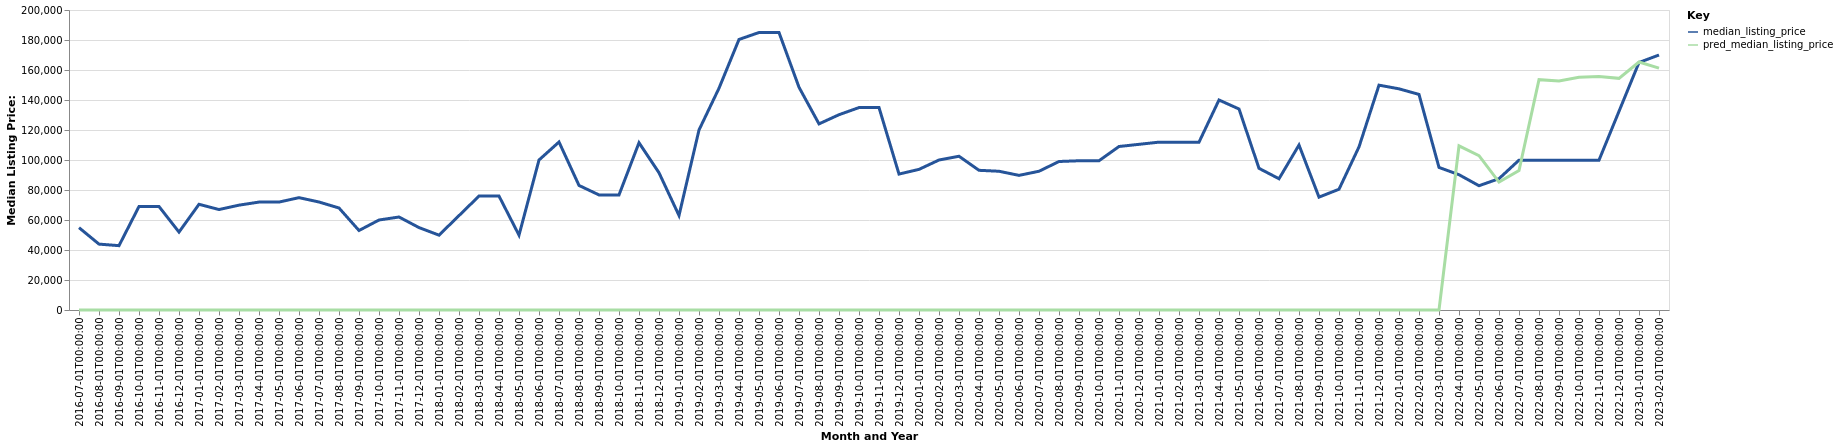

The data file committed next to this chart (first rows):
date, time_idx, median_listing_price, thirty_year_interest_rate_five, month, county_name, active_listing_count, median_days_on_market, pred_median_listing_price, month_year
2016-07-01, 0, 54900, 3.72, 7, meade, ks, 4.0, 61.0, 0, Jul-2016
2016-08-01, 1, 43925, 3.73, 8, meade, ks, 3.0, 187.0, 0, Aug-2016
2016-09-01, 2, 42900, 3.66, 9, meade, ks, 3.0, 180.0, 0, Sep-2016
2016-10-01, 3, 69000, 3.64, 10, meade, ks, 1.0, 218.0, 0, Oct-2016
2016-11-01, 4, 69000, 3.66, 11, meade, ks, 1.0, 250.0, 0, Nov-2016
2016-12-01, 5, 51950, 3.48, 12, meade, ks, 2.0, 148.0, 0, Dec-2016
2017-01-01, 6, 70475, 3.45, 1, meade, ks, 5.0, 31.0, 0, Jan-2017
2017-02-01, 7, 66975, 3.5, 2, meade, ks, 6.0, 40.0, 0, Feb-2017
2017-03-01, 8, 69900, 3.52, 3, meade, ks, 5.0, 70.0, 0, Mar-2017
2017-04-01, 9, 71950, 4.03, 4, meade, ks, 6.0, 78.0, 0, Apr-2017
2017-05-01, 10, 71950, 4.32, 5, meade, ks, 6.0, 103.0, 0, May-2017
2017-06-01, 11, 74900, 4.2, 6, meade, ks, 7.0, 131.0, 0, Jun-2017
2017-07-01, 12, 72000, 4.19, 7, meade, ks, 5.0, 104.0, 0, Jul-2017
2017-08-01, 13, 68000, 4.3, 8, meade, ks, 5.0, 45.0, 0, Aug-2017
2017-09-01, 14, 53000, 4.1, 9, meade, ks, 6.0, 49.0, 0, Sep-2017
2017-10-01, 15, 60000, 4.05, 10, meade, ks, 9.0, 29.0, 0, Oct-2017
2017-11-01, 16, 62000, 3.94, 11, meade, ks, 10.0, 54.0, 0, Nov-2017
2017-12-01, 17, 54950, 4.03, 12, meade, ks, 9.0, 71.0, 0, Dec-2017
2018-01-01, 18, 49900, 3.93, 1, meade, ks, 7.0, 108.0, 0, Jan-2018
2018-02-01, 19, 62925, 3.83, 2, meade, ks, 6.0, 141.0, 0, Feb-2018
2018-03-01, 20, 75950, 3.94, 3, meade, ks, 6.0, 172.0, 0, Mar-2018
2018-04-01, 21, 75950, 3.95, 4, meade, ks, 6.0, 196.0, 0, Apr-2018
2018-05-01, 22, 49900, 3.99, 5, meade, ks, 7.0, 227.0, 0, May-2018
2018-06-01, 23, 100000, 4.15, 6, meade, ks, 6.0, 249.0, 0, Jun-2018
2018-07-01, 24, 112000, 4.4, 7, meade, ks, 8.0, 221.0, 0, Jul-2018
2018-08-01, 25, 83044, 4.46, 8, meade, ks, 9.0, 46.0, 0, Aug-2018
2018-09-01, 26, 76725, 4.58, 9, meade, ks, 10.0, 67.0, 0, Sep-2018
2018-10-01, 27, 76725, 4.66, 10, meade, ks, 7.0, 89.0, 0, Oct-2018
2018-11-01, 28, 111500, 4.62, 11, meade, ks, 6.0, 128.0, 0, Nov-2018
2018-12-01, 29, 91500, 4.54, 12, meade, ks, 5.0, 153.0, 0, Dec-2018
2019-01-01, 30, 63000, 4.6, 1, meade, ks, 3.0, 154.0, 0, Jan-2019
2019-02-01, 31, 120000, 4.72, 2, meade, ks, 3.0, 182.0, 0, Feb-2019
2019-03-01, 32, 147857, 4.9, 3, meade, ks, 3.0, 146.0, 0, Mar-2019
2019-04-01, 33, 180357, 4.94, 4, meade, ks, 3.0, 89.0, 0, Apr-2019
2019-05-01, 34, 185000, 4.75, 5, meade, ks, 5.0, 33.0, 0, May-2019
2019-06-01, 35, 185000, 4.51, 6, meade, ks, 5.0, 58.0, 0, Jun-2019
2019-07-01, 36, 148500, 4.41, 7, meade, ks, 6.0, 102.0, 0, Jul-2019
2019-08-01, 37, 124077, 4.41, 8, meade, ks, 5.0, 88.0, 0, Aug-2019
2019-09-01, 38, 130193, 4.2, 9, meade, ks, 5.0, 72.0, 0, Sep-2019
2019-10-01, 39, 134950, 4.14, 10, meade, ks, 6.0, 64.0, 0, Oct-2019
2019-11-01, 40, 134950, 3.84, 11, meade, ks, 5.0, 88.0, 0, Nov-2019
2019-12-01, 41, 90625, 3.81, 12, meade, ks, 5.0, 83.0, 0, Dec-2019
2020-01-01, 42, 93750, 3.75, 1, meade, ks, 7.0, 49.0, 0, Jan-2020
2020-02-01, 43, 100000, 3.73, 2, meade, ks, 8.0, 75.0, 0, Feb-2020
2020-03-01, 44, 102500, 3.78, 3, meade, ks, 6.0, 105.0, 0, Mar-2020
2020-04-01, 45, 93125, 3.75, 4, meade, ks, 6.0, 113.0, 0, Apr-2020
2020-05-01, 46, 92500, 3.74, 5, meade, ks, 7.0, 142.0, 0, May-2020
2020-06-01, 47, 89750, 3.72, 6, meade, ks, 9.0, 150.0, 0, Jun-2020
2020-07-01, 48, 92500, 3.49, 7, meade, ks, 8.0, 55.0, 0, Jul-2020
2020-08-01, 49, 99000, 3.65, 8, meade, ks, 6.0, 78.0, 0, Aug-2020
2020-09-01, 50, 99500, 3.33, 9, meade, ks, 6.0, 107.0, 0, Sep-2020
2020-10-01, 51, 99500, 3.28, 10, meade, ks, 6.0, 126.0, 0, Oct-2020
2020-11-01, 52, 109000, 3.21, 11, meade, ks, 7.0, 133.0, 0, Nov-2020
2020-12-01, 53, 110450, 3.07, 12, meade, ks, 6.0, 161.0, 0, Dec-2020
2021-01-01, 54, 111900, 2.99, 1, meade, ks, 6.0, 178.0, 0, Jan-2021
2021-02-01, 55, 111900, 2.93, 2, meade, ks, 5.0, 224.0, 0, Feb-2021
2021-03-01, 56, 111900, 2.88, 3, meade, ks, 6.0, 164.0, 0, Mar-2021
2021-04-01, 57, 140000, 2.84, 4, meade, ks, 7.0, 161.0, 0, Apr-2021
2021-05-01, 58, 134000, 2.71, 5, meade, ks, 5.0, 151.0, 0, May-2021
2021-06-01, 59, 94450, 2.79, 6, meade, ks, 6.0, 63.0, 0, Jun-2021
... 20 more rows
